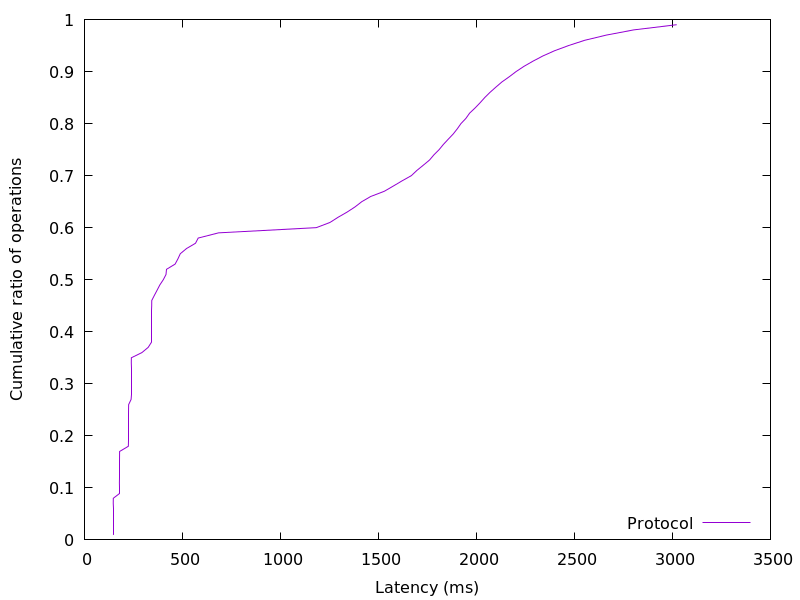

Source data for this figure (header and first rows):
146.083584, 0.01
146.2, 0.02
146.4, 0.03
146.5, 0.04
146.6, 0.05
146.8, 0.06
146.9, 0.07
147.3, 0.08
178, 0.09
178.2, 0.1
178.3, 0.11
178.4, 0.12
178.6, 0.13
178.7, 0.14
178.8, 0.15
179, 0.16
179.3, 0.17
223.9, 0.18
224.1, 0.19
224.3, 0.2
224.4, 0.21
224.5, 0.22
224.6, 0.23
224.8, 0.24
225, 0.25
225.4, 0.26
238.1, 0.27
238.2, 0.28
238.4, 0.29
238.5, 0.3
238.6, 0.31
238.7, 0.32
238.8, 0.33
239, 0.34
239.4, 0.35
293.2, 0.36
325.2, 0.37
342.1, 0.38
342.3, 0.39
342.4, 0.4
342.5, 0.41
342.7, 0.42
342.8, 0.43
342.9, 0.44
343.1, 0.45
343.5, 0.46
356.8, 0.47
370.9, 0.48
384.7, 0.49
402.4, 0.5
416.1, 0.51
418.6, 0.52
462.6, 0.53
476.8, 0.54
489.1, 0.55
520.8, 0.56
566.5, 0.57
580.4, 0.58
684.1, 0.59
1183, 0.6
1253, 0.61
... 38 more rows
